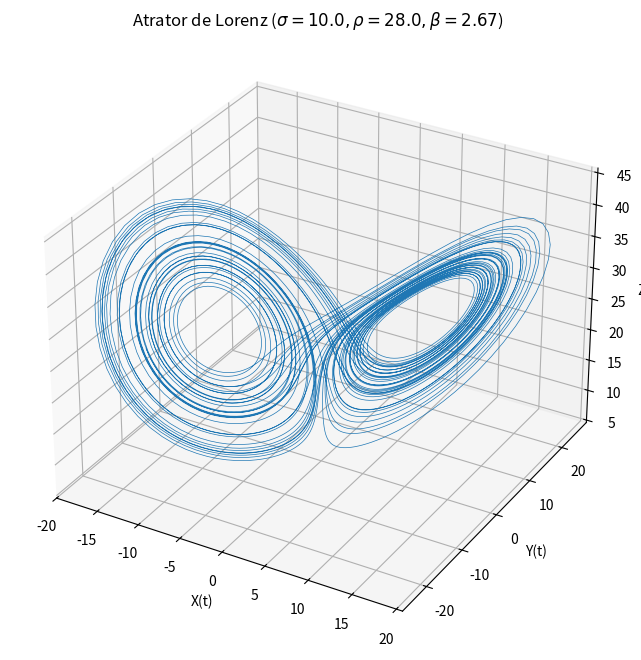
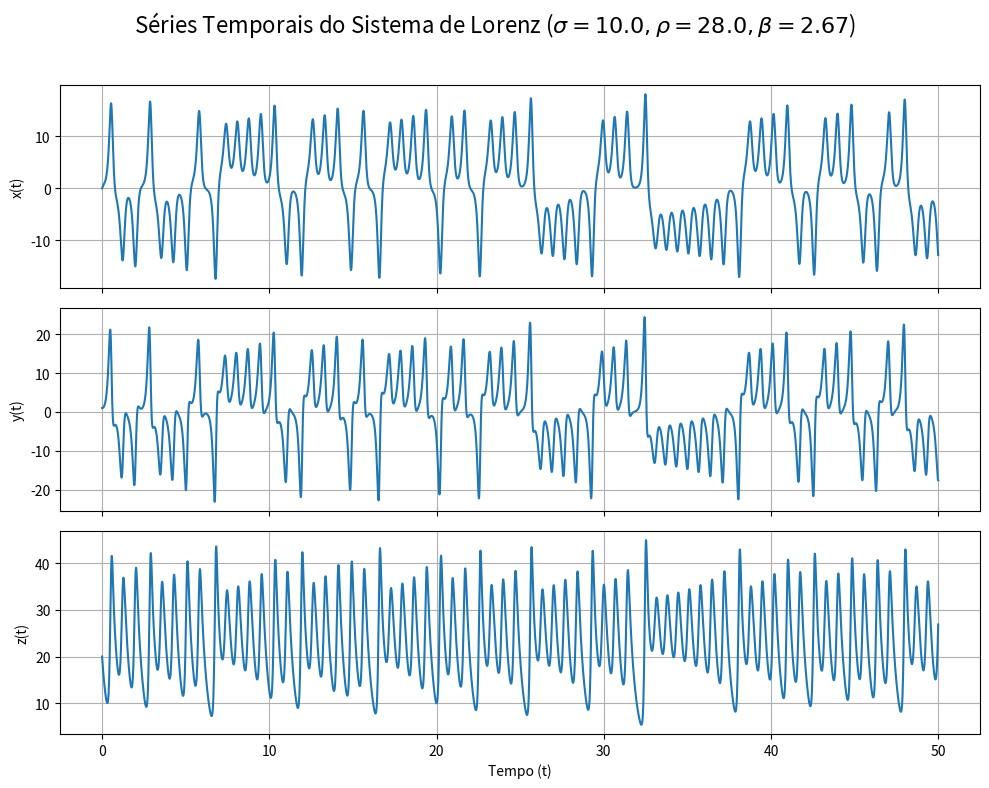

The script that saved these images, in order:
import numpy as np
import matplotlib.pyplot as plt

def lorenz_system(t, state, sigma, rho, beta):
    """
    Define as equações do sistema de Lorenz.

    Args:
        t: tempo (não usado diretamente nas equações, mas necessário para o solver).
        state: array [x, y, z] com os valores atuais das variáveis de estado.
        sigma: parâmetro sigma do sistema de Lorenz.
        rho: parâmetro rho do sistema de Lorenz.
        beta: parâmetro beta do sistema de Lorenz.

    Returns:
        array com as derivadas [dx/dt, dy/dt, dz/dt].
    """
    x, y, z = state
    dxdt = sigma * (y - x)
    dydt = x * (rho - z) - y
    dzdt = x * y - beta * z
    return np.array([dxdt, dydt, dzdt])

def runge_kutta_4th_order(func, t0, y0, tf, dt, *args):
    """
    Implementa o método de Runge-Kutta de quarta ordem para resolver EDOs.
    Baseado nas equações 4.3 e 4.4 do documento[cite: 136, 137].

    Args:
        func: a função que define as EDOs (ex: lorenz_system).
        t0: tempo inicial.
        y0: array com as condições iniciais.
        tf: tempo final.
        dt: passo de tempo (h no documento).
        *args: argumentos adicionais para a função 'func' (ex: sigma, rho, beta).

    Returns:
        t_values: array com os valores de tempo.
        y_values: array com os valores das variáveis de estado em cada passo de tempo.
    """
    t_values = np.arange(t0, tf + dt, dt)
    n_steps = len(t_values)
    y_values = np.zeros((n_steps, len(y0)))
    y_values[0] = y0
    y = y0

    for i in range(n_steps - 1):
        t = t_values[i]
        k1 = dt * func(t, y, *args)
        k2 = dt * func(t + 0.5 * dt, y + 0.5 * k1, *args)
        k3 = dt * func(t + 0.5 * dt, y + 0.5 * k2, *args)
        k4 = dt * func(t + dt, y + k3, *args)
        y = y + (k1 + 2*k2 + 2*k3 + k4) / 6.0
        y_values[i+1] = y
        
    return t_values, y_values

# --- Parâmetros da Simulação ---
# Parâmetros clássicos de Lorenz mencionados no documento [cite: 174]
sigma = 10.0
beta = 8.0 / 3.0

# Escolha um valor para rho (ex: 28 para comportamento caótico [cite: 182])
rho = 28.0
# Outros valores de rho do documento:
# rho = 10.0 # Estável [cite: 175]
# rho = 20.0 # Caos transiente [cite: 183]

# Condições iniciais [cite: 177]
e_perturbation = 0.0 # Para o sistema de referência, e=0 [cite: 178]
x0 = 0.0
y0 = 1.0 + e_perturbation
z0 = 20.0
initial_state = np.array([x0, y0, z0])

# Configurações de tempo
t_initial = 0.0
t_final = 50.0 # Tempo similar ao usado nas figuras do documento (e.g., Figura 21 [cite: 186])
dt_step = 0.01  # Passo de tempo para a integração

# --- Executar a Simulação ---
print(f"Simulando o sistema de Lorenz com sigma={sigma}, rho={rho}, beta={beta:.2f}")
print(f"Condições iniciais: x0={x0}, y0={y0}, z0={z0}")
print(f"Intervalo de tempo: [{t_initial}, {t_final}] com dt={dt_step}")

time_points, states = runge_kutta_4th_order(lorenz_system, t_initial, initial_state, t_final, dt_step, sigma, rho, beta)

# Extrair as variáveis de estado para plotagem
x_t = states[:, 0]
y_t = states[:, 1]
z_t = states[:, 2]

# --- Plotar os Resultados ---
# Plotar o atrator de Lorenz no espaço de fase (semelhante à Figura 23 [cite: 192])
fig = plt.figure(figsize=(10, 8))
ax = fig.add_subplot(111, projection='3d')
ax.plot(x_t, y_t, z_t, lw=0.5)
ax.set_xlabel("X(t)")
ax.set_ylabel("Y(t)")
ax.set_zlabel("Z(t)")
ax.set_title(f"Atrator de Lorenz ($\\sigma={sigma}, \\rho={rho}, \\beta={beta:.2f}$)")
plt.show()

# Plotar as séries temporais (semelhante à Figura 21 [cite: 186, 187])
fig, axs = plt.subplots(3, 1, sharex=True, figsize=(10, 8))
fig.suptitle(f"Séries Temporais do Sistema de Lorenz ($\\sigma={sigma}, \\rho={rho}, \\beta={beta:.2f}$)", fontsize=16)

axs[0].plot(time_points, x_t, label='x(t)')
axs[0].set_ylabel('x(t)')
axs[0].grid(True)

axs[1].plot(time_points, y_t, label='y(t)')
axs[1].set_ylabel('y(t)')
axs[1].grid(True)

axs[2].plot(time_points, z_t, label='z(t)')
axs[2].set_ylabel('z(t)')
axs[2].set_xlabel('Tempo (t)')
axs[2].grid(True)

plt.tight_layout(rect=[0, 0, 1, 0.96]) # Ajustar para o título principal
plt.show()

print("Simulação concluída e gráficos gerados.")